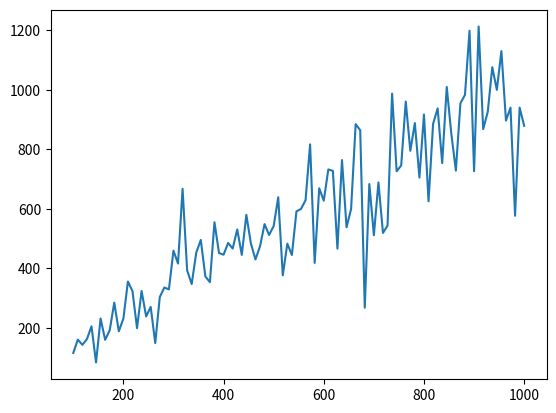

Python code for this plot:
import math
import numpy as np
from math import log
from matplotlib import pyplot as plt

def Buyers_valuation(luxury,urgency,tour_length, time):
  bid= 24*tour_length + np.random.uniform(0,10)
  if luxury==True:
    bid+=50
  if urgency==True:
    bid+=40
  if time in [8,11] or time in [16.5,19.5]:
    bid+=70
  else:
    bid+=20

  # bid+= np.random.uniform(0,20)
  return bid

def Sellers_valuation(car_type, time, tour_length):
  if car_type == 'mini':
    bid= 20*tour_length + np.random.uniform(0,10)
  elif car_type == 'prime sedan':
    bid= 24*tour_length + np.random.uniform(0,10)
  elif car_type == 'prime SUV':
    bid= 29*tour_length + np.random.uniform(0,10)

  if time in [8,11] or time in [16.5,19.5]:
    bid+=70
  elif time in [0,4]:
    bid+=110
  else:
    bid+=20

  # bid+= np.random.uniform(0,20)
  return bid

class DoubleAuction():
    def __init__(self, num_buyers, num_sellers, true_valuation_buyers, true_valuation_sellers):
        self.num_buyers = num_buyers
        self.num_sellers = num_sellers

        self.true_valuation_buyers = true_valuation_buyers
        self.true_valuation_sellers = true_valuation_sellers

    def step(self, buyer_bids, seller_asking_price):
        # use algorithm to determine the participanting buyers and sellers
        particating_buyers, participating_sellers, market_price = self.auctioneer(buyer_bids, seller_asking_price)

        buyer_rewards = np.zeros(self.num_buyers)
        seller_rewards = np.zeros(self.num_sellers)

        for buyer in particating_buyers:
            buyer_rewards[buyer] = self.true_valuation_buyers[buyer] - market_price + np.random.normal(0, 1)

        for seller in participating_sellers:
            seller_rewards[seller] = market_price - self.true_valuation_sellers[seller] + np.random.normal(0, 1)

        # print(self.true_valuation_buyers)
        # print(self.true_valuation_sellers)
        # print(market_price,buyer_rewards,seller_rewards)
        return buyer_rewards, seller_rewards, market_price , participating_sellers , particating_buyers

    def auctioneer(self, buyer_bids, seller_asking_price):
        # use algorithm to determine the participanting buyers and sellers
        # descending order of buyers and sellers by bids and asking price
        buyer_ids = np.argsort(buyer_bids)[::-1]
        seller_ids = np.argsort(seller_asking_price)


        # find breakeven index
        breakeven_index = 0
        for i in reversed(range(min(self.num_buyers,self.num_sellers))):
            if buyer_bids[buyer_ids[i]] <= seller_asking_price[seller_ids[i]]:
                breakeven_index = i
                break

        participating_buyers = buyer_ids[:breakeven_index]
        participating_sellers = seller_ids[:breakeven_index]

        price = (buyer_bids[buyer_ids[breakeven_index - 1]] + seller_asking_price[seller_ids[breakeven_index - 1]]) / 2

        return participating_buyers, participating_sellers, price


def algorithm(horizon,N=5,M=4):
    buyers_valuation = []
    sellers_valuation=[]

    for i in range(N):
      buyers_valuation.append(Buyers_valuation(np.random.choice([True,False]),np.random.choice([True,False]),np.random.uniform(0,15), np.random.uniform(0,24)))
    for i in range(M):
      sellers_valuation.append(Sellers_valuation(np.random.choice(['mini','prime sedan','prime SUV']), np.random.uniform(0,24), np.random.uniform(0,15)))

    # buyers_valuation=[40,30,20,5,2]
    # sellers_valuation=[2,3,4,7]

    for i in range(N):
      buyers_valuation[i] = buyers_valuation[i]/max(buyers_valuation)
    for i in range(M):
      sellers_valuation[i] = sellers_valuation[i]/max(sellers_valuation)

    double_auction = DoubleAuction(N, M, buyers_valuation,sellers_valuation ) # change this, take input from part 1 valuations
    buyer_rewards = np.zeros(N)
    seller_rewards = np.zeros(M)
    n_buyer = np.zeros(N)+1
    n_seller = np.zeros(M)+1
    average_buyer_reward = np.zeros(N)
    average_seller_reward = np.zeros(M)

    buyer_bids = np.zeros(N)
    seller_asking_price = np.zeros(M)
    _, _, _,participating_sellers, participating_buyers = double_auction.step(double_auction.true_valuation_buyers, double_auction.true_valuation_sellers)
    social_welfare_regret = 0
    for i in participating_buyers:
        social_welfare_regret += double_auction.true_valuation_buyers[i]

    for i in range(M):
      if i not in participating_sellers:
        social_welfare_regret += double_auction.true_valuation_sellers[i]

    social_welfare_regret = social_welfare_regret*horizon


    for round in range(1,horizon):
        # each buyer and seller bids and asks
        # this is designed by the algorithm (check paper)
        # No participant knows of their valuation apriori and learn it while repeatedly
        # participating in the market over T rounds.


        for j in range(N):
            buyer_bids[j] =  average_buyer_reward[j]+math.sqrt(8*log(round)/n_buyer[j])# write code
        for k in range(M):
            seller_asking_price[k] =  average_seller_reward[k]-math.sqrt(8*log(round)/n_seller[k]) # write code

        if round==1:
            buyer_bids = np.zeros(N)
            seller_asking_price = np.zeros(M)

        b_reward, s_reward, market_price, participating_sellers, participating_buyers = double_auction.step(buyer_bids, seller_asking_price)
        # print(b_reward,s_reward,market_price)

        # for i in participating_buyers:
        #   b_reward[i] = b_reward[i]+market_price
        # for i in participating_sellers:
        #   s_reward[i] = market_price-s_reward[i]

        b_reward = b_reward+market_price
        s_reward = market_price-s_reward

        # print(participating_sellers,participating_buyers,b_reward,s_reward)
        buyer_rewards = np.add(buyer_rewards, b_reward)
        seller_rewards = np.add(seller_rewards, s_reward)
        for i in participating_buyers:
            n_buyer[i]+=1
        for i in participating_sellers:
            n_seller[i]+=1
        for i in range(N):
            average_buyer_reward[i] = buyer_rewards[i]/n_buyer[i]
        for i in range(M):
            average_seller_reward[i] = seller_rewards[i]/n_seller[i]

        # print(average_buyer_reward,average_seller_reward)

        # print(participating_buyers,participating_sellers)
        for i in participating_buyers:
            social_welfare_regret -= double_auction.true_valuation_buyers[i]

        for i in range(M):
          if i not in participating_sellers:
            social_welfare_regret -= double_auction.true_valuation_sellers[i]
        # write code to calculate regret!

    return social_welfare_regret


if __name__ == "__main__":
    horizons = np.linspace(100,1000,100)
    # horizons = [100]
    regrets = []
    for horizon in horizons:
        regret = algorithm(int(horizon),15,12)
        # print(regret)
        regrets.append(regret)
        
    plt.plot(horizons,regrets)
    plt.show()
